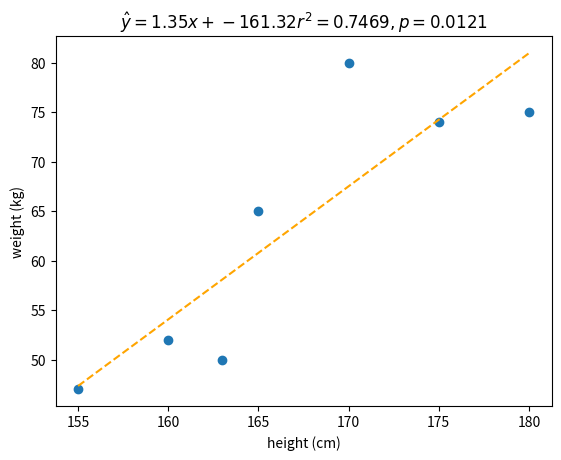

Reproduce this figure in Python.
import matplotlib.pyplot as plt
import numpy as np
from scipy import stats

def demo1():
    # n = np.arange(10)
    # height = np.array(np.random.normal(170,10,n.size))
    # print('{}'.format(height))
    # weight = np.array(np.random.normal(70,5,height.size))
    x = [170, 165, 180, 155, 163, 160, 175]
    y = [80, 65, 75, 47, 50, 52, 74]

    plt.scatter(x,y)


    #linear regresssion
    slope, intercept, r, p, std_err = stats.linregress(x,y)
        #create a line
    # creat a tutple y1, y2
    l = slope * min(x) + intercept, slope * max(x) + intercept
    # l is tuple
    # plotting linear regression
    plt.plot([min(x), max(x)], l,
             color = 'orange', linestyle='--')
    print(slope, intercept, r, p, std_err)

    plt.xlabel("height (cm)")
    plt.ylabel("weight (kg)")

    #"String Formatting for Titles"
    # mytitle = "y = {:.2f}x + {:.2f}  r^2 = {:.4f}, p ={:.4}".format(slope, intercept, r**2, p)
    #using LaTex formatting
    mytitle = r"${} = {:.2f}x + {:.2f}  r^2 = {:.4f}, p ={:.4}$".format(r"\^{y}",slope, intercept, r ** 2, p)
    plt.title(mytitle)
    plt.show()

if __name__ == '__main__':
    demo1()